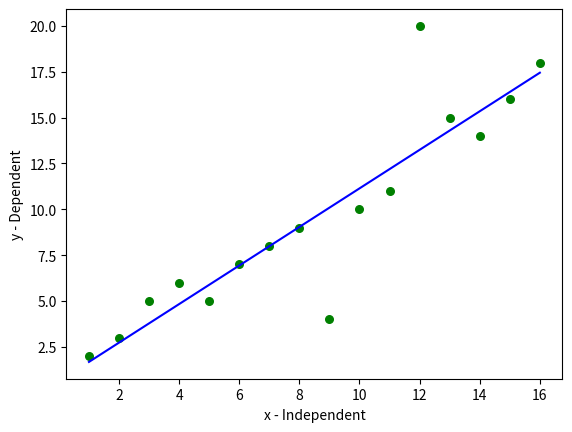

Source code (Python):
import numpy as np
import matplotlib.pyplot as plt

def estimate_coef(x,y):
    n = np.size(x)

    mean_x, mean_y = np.mean(x), np.mean(y)
    
    #Implementation of minimun square method
    summatory_xy = np.sum((x-mean_x)*(y-mean_y))
    summatory_xx = np.sum(x*(x-mean_x))

    #Coefficients
    b1 = summatory_xy/summatory_xx
    b0 = mean_y - b1*mean_x

    return(b0,b1)
    
#Graph function
def plot_regression(x,y,b):
    plt.scatter(x, y, color = 'g', marker= 'o', s = 30)
    
    y_pred = b[0] + b[1]*x
    plt.plot(x, y_pred, color = 'b')

    #Labels
    plt.xlabel('x - Independent')
    plt.ylabel('y - Dependent')

    plt.show()

#Main function (Testing values)
def main():
    
    #Data set
    x = np.array([1,2,3,4,5,6,7,8,9,10,11,12,13,14,15,16])
    y = np.array([2,3,5,6,5,7,8,9,4,10,11,20,15,14,16,18])

    #Getting estimation coefficients
    b = estimate_coef(x,y)
    print('b0 = {}. b1 = {}'.format(b[0],b[1]))

    plot_regression(x,y,b)

if __name__ == '__main__':
    main()